Run: headless pygame with SDL's dummy video driver; simulated clock (each Clock.tick advances the game by its frame time, no real sleeping); random seed 0; keys injected as events and as key.get_pressed() state; mouse plan: one left click at the window centre at the start of phase 2, then a move to the lower-right quarter at the start of phase 3.
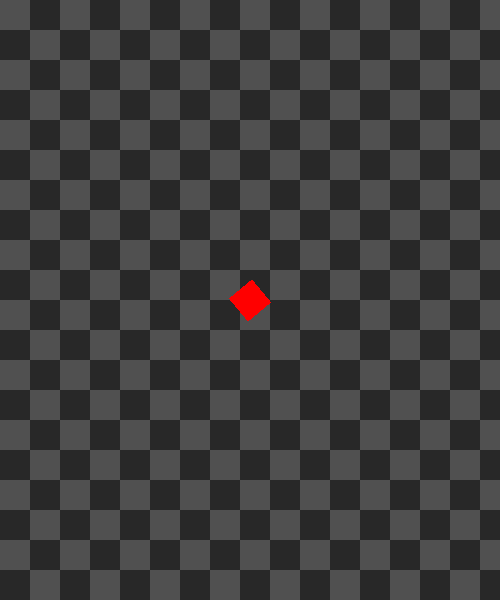
Frame 1 of 4 · flips 1–60 · no input
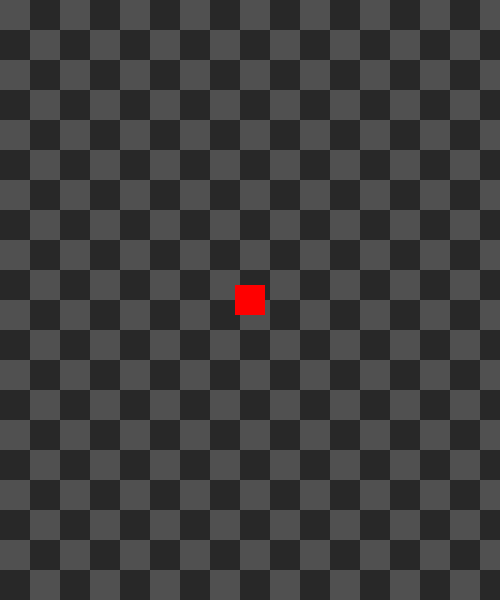
Frame 2 of 4 · flips 61–180 · clicked the window centre · tapped SPACE, RETURN · held RIGHT (→), D
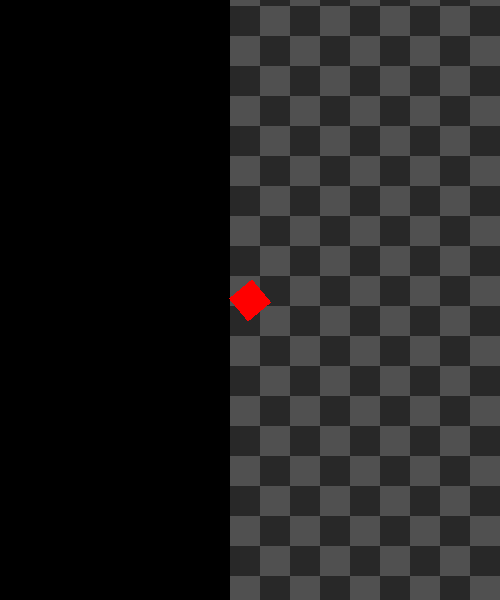
Frame 3 of 4 · flips 181–300 · moved the mouse to the lower-right quarter · held DOWN (↓), S
Frame 4 of 4 · flips 301–420 · held LEFT (←), A, UP (↑), W · screen unchanged from frame 3, image omitted

The pygame program that drew these frames:

import pygame
import math

pygame.init()

info = pygame.display.Info()
WIDTH, HEIGHT = info.current_w, info.current_h
screen = pygame.display.set_mode((500, 600), pygame.RESIZABLE)
pygame.display.set_caption("jeu")

clock = pygame.time.Clock()
speed = 5
player = None

TILE_SIZE = 60
MAP_W = 40   
MAP_H = 40  

offset_x = 0
offset_y = 0
BASE_TILES_VISIBLE_Y = 20

class Player():
    def __init__(self,name):
        self.name = name
        self.x = WIDTH//2
        self.y = HEIGHT//2
        self.size = WIDTH // 20
        self.image = pygame.Surface((self.size, self.size), pygame.SRCALPHA)
        self.image.fill((255, 0, 0))

    def draw(self,angle):
        rotated = pygame.transform.rotate(self.image, -math.degrees(angle))
        
        rect = rotated.get_rect(center=(self.x, self.y))

        screen.blit(rotated, rect)
    def update(self):
        self.x = screen.get_width() // 2
        self.y = screen.get_height() // 2  
        self.size = screen.get_height() // 20 
        self.image = pygame.Surface((self.size, self.size), pygame.SRCALPHA) 
        self.image.fill((255, 0, 0))
            
    
        
    
def draw_map(offset_x, offset_y, tile_size):
    for y in range(MAP_H):
        for x in range(MAP_W):
            screen_x = x * tile_size - offset_x
            screen_y = y * tile_size - offset_y
            if (x + y) % 2 == 0:
                color = (80, 80, 80)
            else:
                color = (40, 40, 40)

            pygame.draw.rect(screen,color,(screen_x, screen_y, tile_size, tile_size))


def draw():
    global offset_x, offset_y
    screen.fill("black")

    mouse_x, mouse_y = pygame.mouse.get_pos()   


    dx = mouse_x - player.x
    dy = mouse_y - player.y
    angle = math.atan2(dy, dx) 

    tile_size = screen.get_height() // BASE_TILES_VISIBLE_Y
    world_speed = tile_size * 0.1

    vx = math.cos(angle) * world_speed
    vy = math.sin(angle) * world_speed
    sx = -vy
    sy = vx

    
     
    keys = pygame.key.get_pressed()
    if keys[pygame.K_z]:  
        offset_x += vx
        offset_y += vy

    if keys[pygame.K_s]:   
        offset_x -= vx
        offset_y -= vy

    if keys[pygame.K_d]:   
        offset_x += sx
        offset_y += sy

    if keys[pygame.K_q]: 
        offset_x -= sx
        offset_y -= sy

    draw_map(offset_x, offset_y, tile_size)
    player.draw(angle)

def update():
    player.update()
    draw()
    

def main():
    global screen, player
    running = True
    player = Player("Joueur Test")
    
    while running:
        for event in pygame.event.get():
            if event.type == pygame.QUIT:
                running = False
            if event.type == pygame.VIDEORESIZE:
                screen = pygame.display.set_mode((event.w, event.h), pygame.RESIZABLE)

        update()
        pygame.display.flip()
        clock.tick(60)
    pygame.quit()    

        
if __name__ == "__main__":

    main()         
